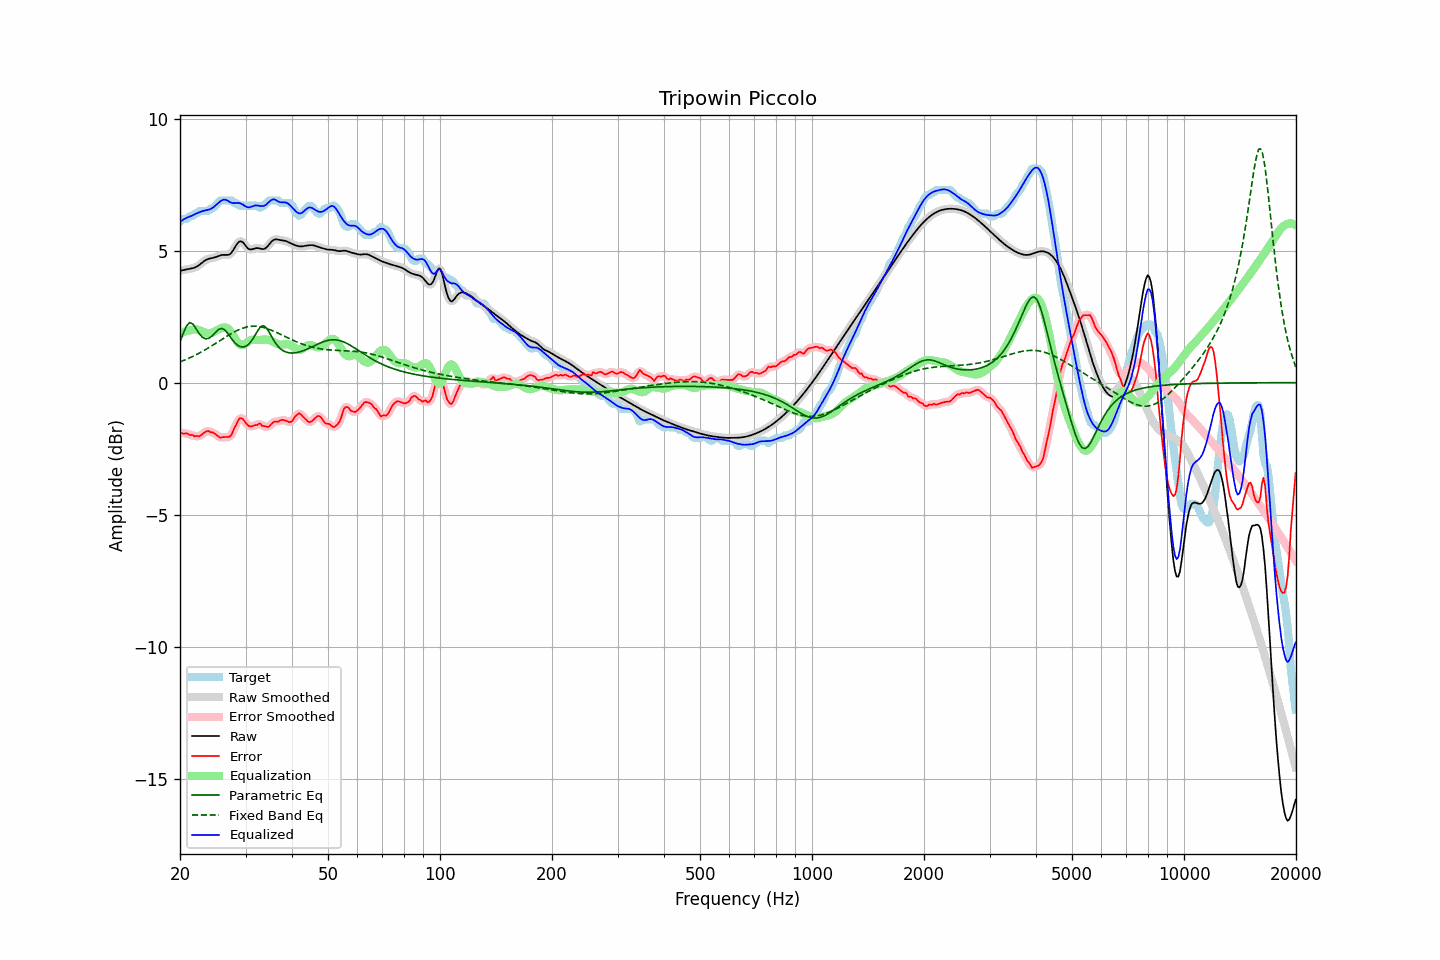

The data file committed next to this chart (first rows):
frequency, raw, error, smoothed, error_smoothed, equalization, parametric_eq, fixed_band_eq, equalized_raw, equalized_smoothed, target
20.00, 4.24, -1.87, 4.24, -1.88, 1.86, 1.55, 0.79, 6.10, 6.10, 6.10
20.20, 4.25, -1.90, 4.25, -1.90, 1.89, 1.71, 0.81, 6.14, 6.14, 6.15
20.40, 4.26, -1.94, 4.26, -1.91, 1.91, 1.86, 0.83, 6.18, 6.18, 6.20
20.61, 4.28, -1.92, 4.28, -1.92, 1.93, 2.00, 0.86, 6.21, 6.21, 6.20
20.81, 4.29, -1.91, 4.29, -1.93, 1.95, 2.14, 0.88, 6.24, 6.24, 6.20
21.02, 4.30, -1.94, 4.30, -1.95, 1.97, 2.21, 0.91, 6.27, 6.27, 6.24
21.23, 4.31, -1.99, 4.31, -1.96, 1.98, 2.28, 0.94, 6.29, 6.29, 6.30
21.44, 4.32, -1.98, 4.32, -1.99, 1.99, 2.25, 0.97, 6.31, 6.31, 6.30
21.66, 4.34, -1.98, 4.34, -2.00, 2.01, 2.22, 1.00, 6.35, 6.34, 6.32
21.87, 4.36, -2.04, 4.36, -2.01, 2.02, 2.13, 1.03, 6.37, 6.37, 6.39
22.09, 4.38, -2.02, 4.38, -2.03, 2.02, 2.04, 1.06, 6.40, 6.40, 6.40
22.31, 4.42, -2.02, 4.42, -2.04, 2.01, 1.95, 1.09, 6.43, 6.43, 6.44
22.54, 4.46, -2.04, 4.46, -2.02, 1.99, 1.85, 1.12, 6.45, 6.45, 6.50
22.76, 4.51, -1.99, 4.51, -1.99, 1.97, 1.78, 1.15, 6.48, 6.48, 6.50
22.99, 4.56, -1.94, 4.56, -1.95, 1.94, 1.72, 1.19, 6.50, 6.50, 6.50
23.22, 4.60, -1.90, 4.60, -1.90, 1.91, 1.69, 1.22, 6.52, 6.52, 6.50
23.45, 4.64, -1.86, 4.64, -1.86, 1.89, 1.66, 1.26, 6.53, 6.53, 6.50
23.69, 4.67, -1.83, 4.67, -1.84, 1.87, 1.67, 1.29, 6.54, 6.54, 6.50
23.92, 4.69, -1.84, 4.69, -1.85, 1.86, 1.68, 1.33, 6.56, 6.56, 6.53
24.16, 4.71, -1.88, 4.71, -1.86, 1.87, 1.73, 1.37, 6.58, 6.58, 6.59
24.40, 4.72, -1.88, 4.72, -1.89, 1.89, 1.77, 1.40, 6.61, 6.61, 6.60
24.65, 4.73, -1.91, 4.73, -1.91, 1.92, 1.84, 1.44, 6.65, 6.66, 6.64
24.89, 4.75, -1.95, 4.75, -1.95, 1.96, 1.90, 1.48, 6.71, 6.71, 6.70
25.14, 4.77, -1.99, 4.77, -2.00, 1.99, 1.96, 1.52, 6.76, 6.76, 6.76
25.39, 4.80, -2.04, 4.80, -2.04, 2.02, 2.01, 1.56, 6.82, 6.82, 6.83
25.65, 4.82, -2.09, 4.82, -2.07, 2.05, 2.04, 1.60, 6.87, 6.87, 6.90
25.91, 4.83, -2.07, 4.83, -2.07, 2.07, 2.05, 1.64, 6.91, 6.90, 6.90
26.16, 4.84, -2.06, 4.84, -2.07, 2.09, 2.03, 1.68, 6.93, 6.93, 6.90
26.43, 4.84, -2.06, 4.84, -2.06, 2.09, 1.99, 1.72, 6.93, 6.93, 6.90
26.69, 4.84, -2.06, 4.84, -2.07, 2.08, 1.92, 1.75, 6.92, 6.91, 6.90
26.96, 4.84, -2.06, 4.84, -2.06, 2.04, 1.84, 1.79, 6.88, 6.88, 6.90
27.23, 4.87, -2.04, 4.87, -2.03, 1.98, 1.76, 1.83, 6.84, 6.85, 6.90
27.50, 4.92, -1.98, 4.93, -1.96, 1.89, 1.67, 1.86, 6.82, 6.82, 6.90
27.77, 5.01, -1.84, 5.01, -1.85, 1.80, 1.59, 1.90, 6.80, 6.80, 6.85
28.05, 5.11, -1.70, 5.11, -1.71, 1.69, 1.52, 1.93, 6.80, 6.80, 6.80
28.33, 5.21, -1.59, 5.21, -1.57, 1.60, 1.46, 1.96, 6.81, 6.81, 6.80
28.62, 5.30, -1.45, 5.29, -1.45, 1.51, 1.41, 1.99, 6.81, 6.81, 6.75
28.90, 5.35, -1.35, 5.34, -1.38, 1.45, 1.38, 2.02, 6.80, 6.80, 6.70
29.19, 5.35, -1.35, 5.35, -1.35, 1.43, 1.36, 2.04, 6.78, 6.78, 6.70
29.48, 5.33, -1.38, 5.32, -1.38, 1.43, 1.35, 2.06, 6.75, 6.75, 6.70
29.78, 5.25, -1.45, 5.25, -1.45, 1.45, 1.36, 2.08, 6.71, 6.71, 6.70
30.08, 5.18, -1.53, 5.18, -1.53, 1.50, 1.39, 2.10, 6.67, 6.67, 6.70
30.38, 5.10, -1.60, 5.11, -1.60, 1.54, 1.42, 2.11, 6.64, 6.65, 6.70
30.68, 5.05, -1.65, 5.06, -1.64, 1.59, 1.48, 2.12, 6.64, 6.65, 6.70
30.99, 5.05, -1.66, 5.05, -1.66, 1.61, 1.54, 2.13, 6.66, 6.66, 6.70
31.30, 5.06, -1.65, 5.05, -1.65, 1.63, 1.63, 2.14, 6.68, 6.68, 6.70
31.61, 5.07, -1.63, 5.07, -1.63, 1.63, 1.72, 2.14, 6.70, 6.70, 6.70
31.93, 5.09, -1.61, 5.09, -1.61, 1.62, 1.83, 2.14, 6.72, 6.71, 6.70
32.24, 5.10, -1.61, 5.10, -1.58, 1.61, 1.93, 2.13, 6.71, 6.71, 6.70
32.57, 5.09, -1.56, 5.09, -1.57, 1.61, 2.02, 2.13, 6.70, 6.70, 6.65
32.89, 5.08, -1.55, 5.08, -1.58, 1.62, 2.10, 2.12, 6.69, 6.69, 6.63
33.22, 5.06, -1.64, 5.06, -1.60, 1.63, 2.14, 2.10, 6.69, 6.69, 6.70
33.55, 5.06, -1.64, 5.07, -1.64, 1.63, 2.16, 2.09, 6.69, 6.70, 6.70
33.89, 5.09, -1.65, 5.09, -1.67, 1.63, 2.11, 2.07, 6.72, 6.72, 6.74
34.23, 5.13, -1.67, 5.14, -1.67, 1.63, 2.06, 2.05, 6.77, 6.77, 6.81
34.57, 5.20, -1.68, 5.20, -1.66, 1.62, 1.96, 2.03, 6.82, 6.82, 6.88
34.92, 5.28, -1.62, 5.28, -1.62, 1.60, 1.85, 2.01, 6.88, 6.88, 6.90
35.27, 5.35, -1.56, 5.35, -1.56, 1.58, 1.74, 1.98, 6.92, 6.92, 6.90
35.62, 5.40, -1.50, 5.40, -1.51, 1.54, 1.63, 1.96, 6.94, 6.94, 6.90
35.97, 5.43, -1.47, 5.42, -1.48, 1.51, 1.54, 1.93, 6.94, 6.93, 6.90
... 635 more rows
